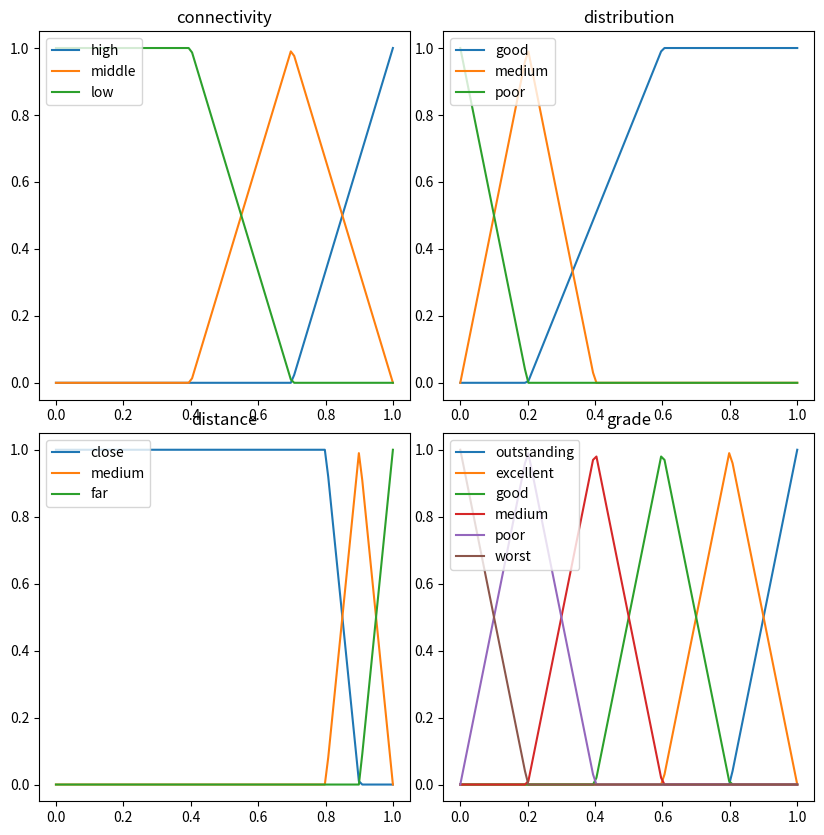

Generate this figure with matplotlib:
import numpy as np
import matplotlib.pyplot as plt
import math


# ------------------------------------连通性
# 高
def high(x):
    a = 0.7
    b = 1.0
    c1 = 10 / 3
    c2 = -7 / 3
    if x < a:
        return 0
    elif x > b:
        return 1
    else:
        return c1 * x + c2
        #return math.pow((x - a) / (b - a), k)

# 中
def middle(x):
    a = 0.4
    b = 0.7
    c = 0.7
    d = 1.0
    c1 = 10 / 3
    c2 = -4 / 3
    c3 = -10 / 3
    c4 = 10 / 3
    if a <= x < b:
        return c1 * x + c2
        #return math.pow((x - a) / (b - a), k)
    elif c <= x <= d:
        return c3 * x + c4
        #return math.pow((d - x) / (d - c), k)
    else:
        return 0

# 低
def low(x):
    a = 0.4
    b = 0.7
    c1 = -10 / 3
    c2 = 7 / 3
    if x < a:
        return 1
    elif x > b:
        return 0
    else:
        return c1 * x + c2
        #return math.pow((b - x) / (b - a), k)

# ------------------------------------分布
# 好
def good(x):
    a = 0.2
    b = 0.6
    c1 = 2.5
    c2 = -0.5
    if x < a:
        return 0
    elif x > b:
        return 1
    else:
        return c1 * x + c2
        #return math.pow((x - a) / (b - a), k)

# 中
def medium1(x):
    a = 0
    b = 0.2
    c = 0.2
    d = 0.4
    c1 = 5
    c2 = 0
    c3 = -5
    c4 = 2
    if a <= x <= b:
        return c1 * x + c2
        #return math.pow((x - a) / (b - a), k)
    elif c <= x <= d:
        return c3 * x + c4
        #return math.pow((d - x) / (d - c), k)
    else:
        return 0

# 差
def poor(x):
    a = 0
    b = 0.2
    c1 = -5
    c2 = 1
    if x < a:
        return 1
    elif x > b:
        return 0
    else:
        return c1 * x + c2
        #return math.pow((b - x) / (b - a), k)

# ------------------------------------距离
# 更近
def close(x):
    a = 0.8
    b = 0.9
    c1 = -10
    c2 = 9
    if x < a:
        return 1
    elif x > b:
        return 0
    else:
        return c1 * x + c2
        # return math.pow((b - x) / (b - a), k)

# 差不多
def medium2(x):
    a = 0.8
    b = 0.9
    c = 0.9
    d = 1.0
    c1 = 10
    c2 = -8
    c3 = -10
    c4 = 10
    if a <= x <= b:
        return c1 * x + c2
        #return math.pow((x - a) / (b - a), k)
    elif c <= x <= d:
        return c3 * x + c4
        #return math.pow((d - x) / (d - c), k)
    else:
        return 0

# 更远
def far(x):
    a = 0.9
    b = 1.0
    c1 = 10
    c2 = -9
    if x < a:
        return 0
    elif x > b:
        return 1
    else:
        return c1 * x + c2
        #return math.pow((x - a) / (b - a), k)

# --------------------------------结果
k1 = 5
k2 = -5
# Outstanding 0.8-1.0
def outstanding(x):
    if x >= 0.8 and x <= 1.0:
        return k1 * x - 4
    else:
        return 0

# Excellent 0.6-0.8-1.0
def excellent(x):
    if x >= 0.6 and x < 0.8:
        return k1 * x - 3
    elif x >= 0.8 and x <= 1.0:
        return k2 * x + 5
    else:
        return 0

# Good 0.4-0.6-0.8
def good3(x):
    if x >= 0.4 and x < 0.6:
        return k1 * x - 2
    elif x >= 0.6 and x <= 0.8:
        return k2 * x + 4
    else:
        return 0

# Medium 0.2-0.4-0.6
def medium3(x):
    if x >= 0.2 and x < 0.4:
        return k1 * x - 1
    elif x >= 0.4 and x <= 0.6:
        return k2 * x + 3
    else:
        return 0

# Poor 0-0.2-0.4
def poor3(x):
    if x >= 0.0 and x < 0.2:
        return k1 * x
    elif x >= 0.2 and x <= 0.4:
        return k2 * x + 2
    else:
        return 0

# Worst 0-0.2
def worst(x):
    if x >= 0 and x <= 0.2:
        return k2 * x + 1
    else:
        return 0


y_con_1 = []
y_con_2 = []
y_con_3 = []
y_dtb_1 = []
y_dtb_2 = []
y_dtb_3 = []
y_dta_1 = []
y_dta_2 = []
y_dta_3 = []
y_grade_1 = []
y_grade_2 = []
y_grade_3 = []
y_grade_4 = []
y_grade_5 = []
y_grade_6 = []

x = np.linspace(0,1,100)
for v in x:
    y_con_1.append(high(v))
    y_con_2.append(middle(v))
    y_con_3.append(low(v))
    y_dtb_1.append(good(v))
    y_dtb_2.append(medium1(v))
    y_dtb_3.append(poor(v))
    y_dta_1.append(close(v))
    y_dta_2.append(medium2(v))
    y_dta_3.append(far(v))
    y_grade_1.append(outstanding(v))
    y_grade_2.append(excellent(v))
    y_grade_3.append(good3(v))
    y_grade_4.append(medium3(v))
    y_grade_5.append(poor3(v))
    y_grade_6.append(worst(v))

# x = [0, 0.2, 0.4, 0.6, 0.8, 1]
# y_con_1 = [0, 0, 0, 0.5, 1, 0]
# y_con_2 = [0, 0.5, 1, 0.5, 0, 0]
# y_con_3 = [1, 0, 0, 0, 0, 0]
# y_dtb_1 = [0, 0, 0, 1, 1, 1]
# y_dtb_2 = [0, 0, 1, 0, 0, 0]
# y_dtb_3 = [1, 0.5, 0, 0, 0, 0]
# y_dta_1 = []
# y_dta_2 = []
# y_dta_3 = [1, , , 0, 0, 0]
# y_grade_1 = []
# y_grade_2 = []
# y_grade_3 = []
# y_grade_4 = []
# y_grade_5 = []
# y_grade_6 = []

plt.figure(figsize=(10,10))
plt.subplot2grid((4,4),(0,0), colspan=2, rowspan=2)
plt.title('connectivity')
plt.xticks([0, 0.2, 0.4, 0.6, 0.8, 1])
plt.plot(x,y_con_1, label='high')
plt.plot(x,y_con_2, label='middle')
plt.plot(x,y_con_3, label='low')
plt.legend(loc='upper left')
# plt.show()
# plt.figure()
plt.subplot2grid((4,4),(0,2), colspan=2, rowspan=2)
plt.title('distribution')
plt.xticks([0, 0.2, 0.4, 0.6, 0.8, 1])
plt.plot(x,y_dtb_1, label='good')
plt.plot(x,y_dtb_2, label='medium')
plt.plot(x,y_dtb_3, label='poor')
plt.legend(loc='upper left')

plt.subplot2grid((4,4),(2,0), colspan=2, rowspan=2)
plt.title('distance')
plt.xticks([0, 0.2, 0.4, 0.6, 0.8, 1])
plt.plot(x,y_dta_1, label='close')
plt.plot(x,y_dta_2, label='medium')
plt.plot(x,y_dta_3, label='far')
plt.legend(loc='upper left')
# plt.show()
# plt.figure()

plt.subplot2grid((4,4),(2,2), colspan=2, rowspan=2)
plt.title('grade')
plt.xticks([0, 0.2, 0.4, 0.6, 0.8, 1])#([0.0,0.1,0.2,0.3,0.4,0.5,0.6,0.7,0.8,0.9,1.0])
plt.plot(x,y_grade_1, label='outstanding')
plt.plot(x,y_grade_2, label='excellent')
plt.plot(x,y_grade_3, label='good')
plt.plot(x,y_grade_4, label='medium')
plt.plot(x,y_grade_5, label='poor')
plt.plot(x,y_grade_6, label='worst')
plt.legend(loc='upper left')

plt.show()
